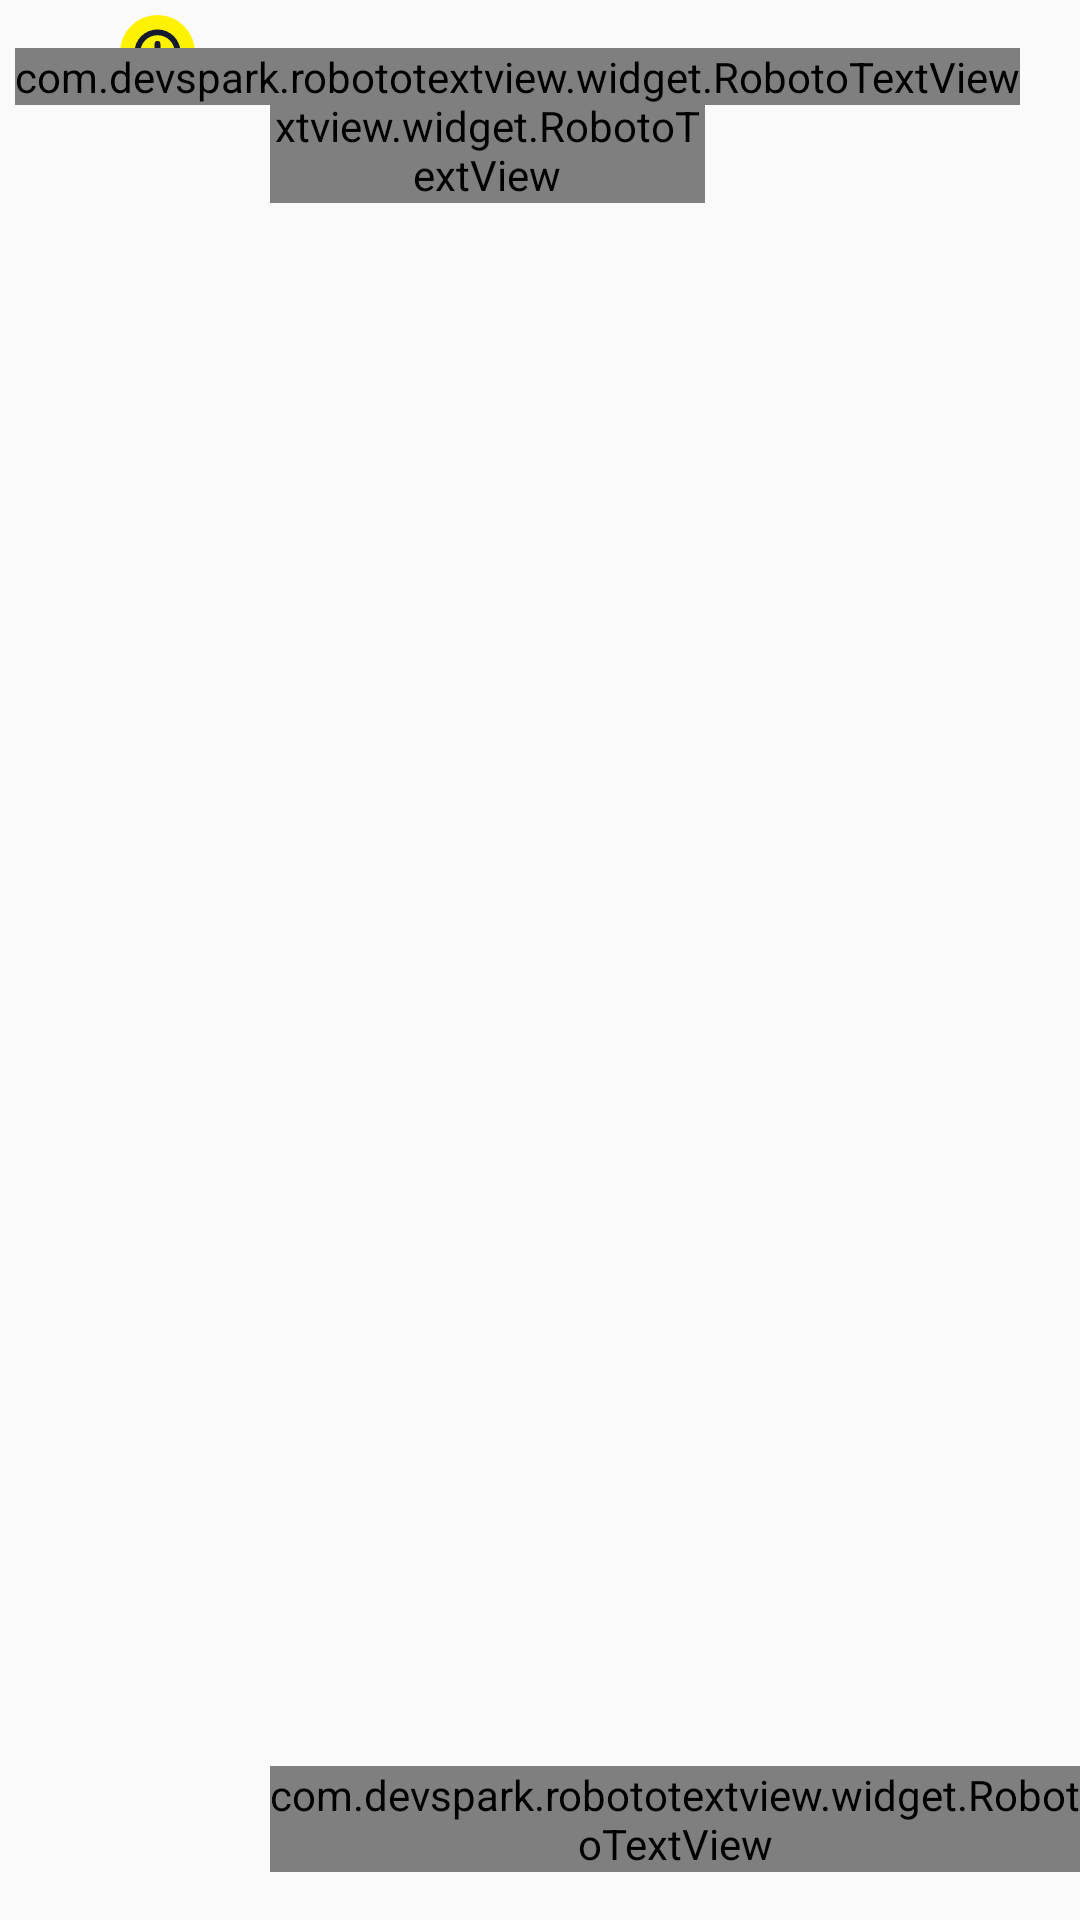

The Android layout XML behind this screen, and the referenced resources:
<!-- AndroidManifest.xml: application theme AppTheme -->
<!-- res/layout/layout_transaction_item.xml -->
<?xml version="1.0" encoding="utf-8"?>
<FrameLayout xmlns:android="http://schemas.android.com/apk/res/android"
             android:id="@+id/info"
             android:layout_width="match_parent"
             android:layout_height="@dimen/size160">

    <View android:id="@+id/icon"
          android:layout_width="@dimen/size125"
          android:layout_height="@dimen/size125"
          android:layout_gravity="center_vertical|start"/>

    <View android:id="@+id/icon_waiting"
          android:layout_width="@dimen/size50"
          android:layout_height="@dimen/size50"
          android:layout_marginStart="@dimen/size80"
          android:layout_marginTop="@dimen/size10"
          android:layout_gravity="top|start"
          android:background="@drawable/ic_wait"/>

    <View android:id="@+id/status"
          android:layout_width="@dimen/size40"
          android:layout_height="@dimen/size40"
          android:layout_marginRight="@dimen/size40"
          android:layout_gravity="bottom|right"
          android:layout_marginBottom="@dimen/size32"
          android:visibility="gone"/>

    <com.devspark.robototextview.widget.RobotoTextView
            android:id="@+id/address"
            android:layout_width="wrap_content"
            android:layout_height="wrap_content"
            android:layout_marginStart="@dimen/size180"
            android:layout_marginTop="@dimen/size32"
            android:layout_marginEnd="@dimen/size250"
            android:layout_gravity="start|top"
            android:singleLine="true"
            android:ellipsize="middle"
            android:textSize="@dimen/text32"
            android:textColor="@color/transparent_dark_gray"/>

    <com.devspark.robototextview.widget.RobotoTextView
            android:id="@+id/amount"
            android:layout_width="wrap_content"
            android:layout_height="wrap_content"
            android:layout_marginEnd="@dimen/size40"
            android:layout_marginTop="@dimen/size32"
            android:layout_gravity="end|top"
            android:textSize="@dimen/text32"
            android:textColor="@color/transparent_dark_gray"/>

    <com.devspark.robototextview.widget.RobotoTextView
            android:id="@+id/datetime"
            android:layout_width="wrap_content"
            android:layout_height="wrap_content"
            android:layout_marginStart="@dimen/size180"
            android:layout_marginBottom="@dimen/size32"
            android:layout_gravity="start|bottom"
            android:textSize="@dimen/text24"
            android:textColor="@color/transparent_gray"/>
</FrameLayout>
<!-- resources referenced by this layout -->
<resources>
  <color name="transparent_dark_gray">#de000000</color>
  <color name="transparent_gray">#8a000000</color>
  <dimen name="size10">3dp</dimen>
  <dimen name="size125">32dp</dimen>
  <dimen name="size160">40dp</dimen>
  <dimen name="size180">45dp</dimen>
  <dimen name="size250">63dp</dimen>
  <dimen name="size32">8dp</dimen>
  <dimen name="size40">10dp</dimen>
  <dimen name="size50">13dp</dimen>
  <dimen name="size80">20dp</dimen>
  <dimen name="text24">6sp</dimen>
  <dimen name="text32">8sp</dimen>
  <!-- drawable ic_wait (drawable) -->
  <vector android:height="24dp" android:viewportHeight="26"
      android:viewportWidth="26" android:width="24dp" xmlns:android="http://schemas.android.com/apk/res/android">
      <path android:fillColor="#fff200" android:pathData="M13,13m-13,0a13,13 0,1 1,26 0a13,13 0,1 1,-26 0"/>
      <path android:fillColor="#161a2e" android:pathData="M5,13a8.009,8.009 0,0 1,8 -8,8.009 8.009,0 0,1 8,8 8.009,8.009 0,0 1,-8 8,8.01 8.01,0 0,1 -8,-8zM7,13a6.007,6.007 0,0 0,6 6,6.007 6.007,0 0,0 6,-6 6.006,6.006 0,0 0,-6 -6,6.007 6.007,0 0,0 -6,6zM14,15v-2h2a1,1 0,0 1,1 1,1 1,0 0,1 -1,1zM13,15a1,1 0,0 1,-1 -1v-4a1,1 0,0 1,1 -1,1 1,0 0,1 1,1v5z"/>
  </vector>
  <style name="AppTheme" parent="Theme.AppCompat.Light.NoActionBar">
          
          <item name="colorPrimary">@color/colorPrimary</item>
          <item name="colorPrimaryDark">@color/colorPrimaryDark</item>
          <item name="colorAccent">@color/colorAccent</item>
      </style>
  <color name="colorPrimary">#aeafb6</color>
  <color name="colorPrimaryDark">#ff000000</color>
  <color name="colorAccent">#5c5f6d</color>
</resources>
